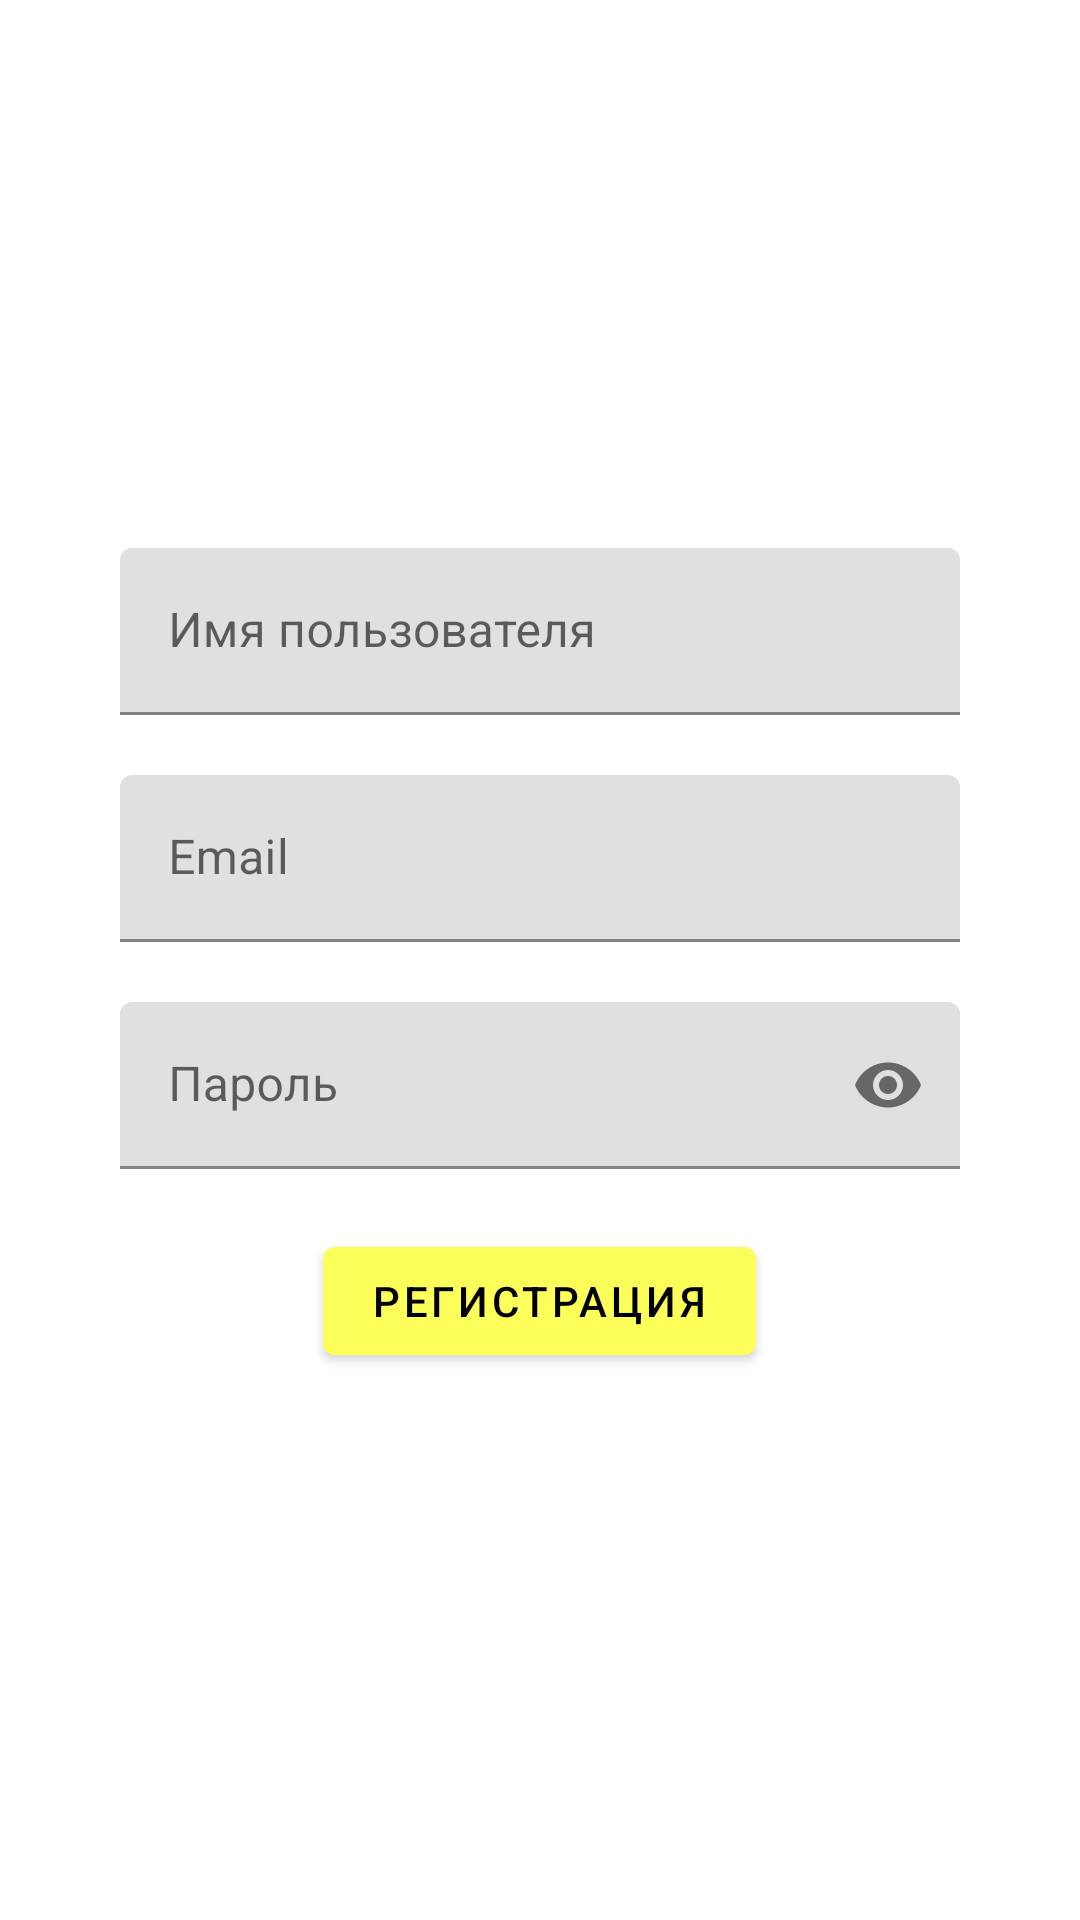

This screen was rendered from an Android layout file. Write that file and the resources it references.
<!-- AndroidManifest.xml: application theme AppTheme -->
<!-- res/layout/fragment_register.xml -->
<?xml version="1.0" encoding="utf-8"?>
<androidx.constraintlayout.widget.ConstraintLayout xmlns:android="http://schemas.android.com/apk/res/android"
    xmlns:app="http://schemas.android.com/apk/res-auto"
    xmlns:tools="http://schemas.android.com/tools"
    android:layout_width="match_parent"
    android:layout_height="match_parent">

    <LinearLayout
        android:layout_width="match_parent"
        android:layout_height="wrap_content"
        android:orientation="vertical"
        app:layout_constraintBottom_toBottomOf="parent"
        app:layout_constraintEnd_toEndOf="parent"
        app:layout_constraintStart_toStartOf="parent"
        app:layout_constraintTop_toTopOf="parent">

        <com.google.android.material.textfield.TextInputLayout
            android:id="@+id/usernameTextLayout"
            android:layout_width="match_parent"
            android:layout_height="wrap_content"
            android:layout_marginLeft="40dp"
            android:layout_marginRight="40dp">

            <com.google.android.material.textfield.TextInputEditText
                android:id="@+id/loginInputEditText"
                android:layout_width="match_parent"
                android:layout_height="wrap_content"
                android:hint="@string/username" />

        </com.google.android.material.textfield.TextInputLayout>


        <com.google.android.material.textfield.TextInputLayout
            android:id="@+id/emailTextLayout"
            android:layout_width="match_parent"
            android:layout_height="wrap_content"
            android:layout_marginLeft="40dp"
            android:layout_marginTop="20dp"
            android:layout_marginRight="40dp">

            <com.google.android.material.textfield.TextInputEditText
                android:id="@+id/emailInputEditText"
                android:layout_width="match_parent"
                android:layout_height="wrap_content"
                android:hint="@string/email"
                android:inputType="textEmailAddress" />
        </com.google.android.material.textfield.TextInputLayout>

        <com.google.android.material.textfield.TextInputLayout
            android:id="@+id/passwordTextLayout"
            android:layout_width="match_parent"
            android:layout_height="wrap_content"
            android:layout_marginLeft="40dp"
            android:layout_marginTop="20dp"
            android:layout_marginRight="40dp"
            app:endIconMode="password_toggle">

            <com.google.android.material.textfield.TextInputEditText
                android:id="@+id/passwordInputEditText"
                android:layout_width="match_parent"
                android:layout_height="wrap_content"
                android:hint="@string/password"
                android:inputType="textPassword" />
        </com.google.android.material.textfield.TextInputLayout>


        <com.google.android.material.button.MaterialButton
            android:id="@+id/loginButton"
            android:layout_width="wrap_content"
            android:layout_height="wrap_content"
            android:layout_gravity="center"
            android:layout_marginTop="20dp"
            android:text="@string/register"
            android:textColor="@color/black" />
    </LinearLayout>
</androidx.constraintlayout.widget.ConstraintLayout>
<!-- resources referenced by this layout -->
<resources>
  <color name="black">#000000</color>
  <string name="email">Email</string>
  <string name="password">Пароль</string>
  <string name="register">Регистрация</string>
  <string name="username">Имя пользователя</string>
  <style name="AppTheme" parent="Theme.MaterialComponents.DayNight">
          
          <item name="windowActionBar">true</item>
          <item name="colorPrimary">@color/colorPrimary</item>
          <item name="colorPrimaryDark">@color/colorPrimaryDark</item>
          <item name="colorAccent">@color/colorAccent</item>
      </style>
  <color name="colorPrimary">#fcff59</color>
  <color name="colorPrimaryDark">#ebe30c</color>
  <color name="colorAccent">#e0e00b</color>
</resources>
